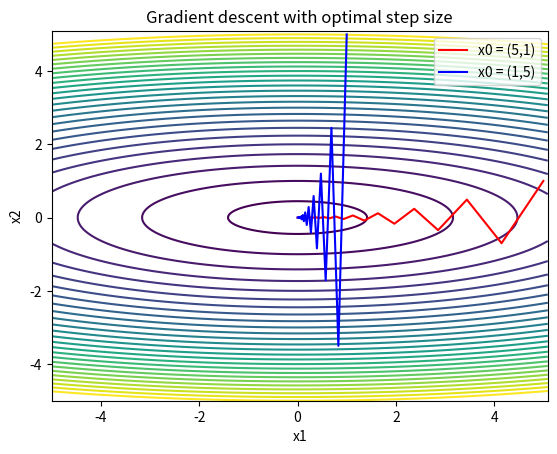

This figure's Python source:
# -*- coding: utf-8 -*-
"""
Created on Wed Apr 10 10:44:13 2019

[redacted]
"""

import numpy as np
import matplotlib.pyplot as plt

#Parameter
gamma = 10
n = 2

#Gamma = 10 --> 0.2 max constant step size
#Gamma = 2 --> 1.0 max constant step size
def obj(x):
    return 1.0/2*(x[0]**2+gamma*x[1]**2)
    
def grad(x):
    return np.array([x[0],gamma*x[1]])
    
def Hessian(x):
    return np.array([[1.0, 0],
                     [0, gamma]])

def stepSize(x):
    dk = -grad(x)
    Q = Hessian(x)
    return np.linalg.norm(dk)**2/np.linalg.multi_dot((dk,Q,dk))
    
x0_1 = np.array([5.0,1.0])
x0_2 = np.array([1.0,5.0])

def optimize(x0):
    x = x0
    x_record = x0
    i = 0
    while np.linalg.norm(grad(x)) > 1e-3 and i < 1000:
        i+=1
        if(0):
            step = stepSize(x)
        else:
            step = 0.17
            
        x_new = x - step*grad(x)
        x_record = np.vstack((x_record, x_new))
        x = x_new
        
    return x_record
    
    
x_record1 = optimize(x0_1)
x_record2 = optimize(x0_2)

#Plot contours
y = np.arange(-5.0,5.1,0.01)
x = np.arange(-5.0,5.1,0.01)
X,Y = np.meshgrid(x,y)

Z = obj([X,Y])

#Plotting
plt.clf()
plt.contour(X,Y,Z, levels = [1,5,10,15,20,25,30,35,40,45,50,55,60,65,70,75,80,85,90,95,100,105,110,115,120,125])

plt.plot(x_record1[:,0], x_record1[:,1], 'r')
plt.plot(x_record2[:,0], x_record2[:,1], 'b')
plt.title('Gradient descent with optimal step size')
plt.xlabel('x1')
plt.ylabel('x2')
plt.legend(('x0 = (5,1)', 'x0 = (1,5)'))



















